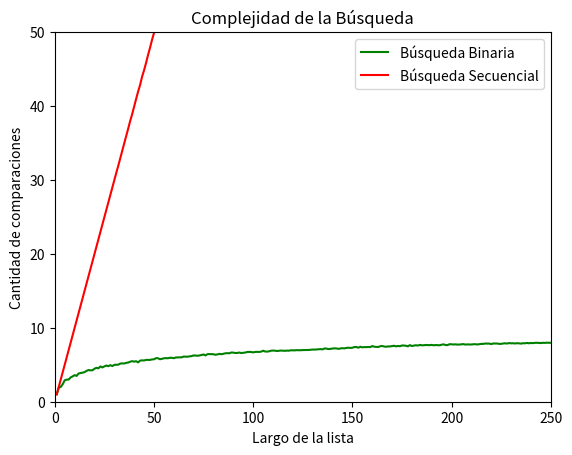

Python code for this plot:
# -*- coding: utf-8 -*-
"""
Created on Tue Sep 14 23:51:47 2021

[redacted]
"""

import random
import matplotlib.pyplot as plt
import numpy as np
#from busqueda_binaria import bbin
#%%
def busqueda_secuencial_(lista, x):
    '''Si x está en la lista devuelve el índice de su primera aparición, 
    de lo contrario devuelve -1. Además devuelve la cantidad de comparaciones
    que hace la función.
    '''
    comps = 0 # inicializo en cero la cantidad de comparaciones
    pos = -1
    for i,z in enumerate(lista):
        comps += 1 # sumo la comparación que estoy por hacer
        if z == x:
            pos = i
            break
    return pos, comps
#%%
def busqueda_binaria(lista, x, verbose = False):
    '''Búsqueda binaria
    Precondición: la lista está ordenada
    Devuelve valor negativo si x no está en lista
    ese valor negativo es la posible ubicación donde insertarlo para que lista siga ordenada;
    Devuelve p tal que lista[p] == x, si x está en lista
    '''
    comps = 0 # inicializo en cero la cantidad de comparaciones
    if verbose:
        print('[DEBUG] izq |der |medio | Valor')
    pos = -1 # Inicializo respuesta, el valor no fue encontrado
    ubi = -1 #posible ubicación Si no se encuentra
    izq = 0  #posicion Inicial Izquierda, siempre es 0
    der = len(lista) - 1 #posicion FInal Derecha, Long -1
    while izq <= der:
        comps += 1 # incrementar cant de comparaciones
        medio = (izq + der) // 2  #Division Entera
        if verbose:
            print(f'[DEBUG] {izq:3d} |{der:>3d} |{medio:3d} | {lista[medio]} | {ubi}')
        if lista[medio] == x:
            pos = medio     # elemento encontrado!
        if lista[medio] > x:
            der = medio - 1 # descarto mitad derecha
            ubi=der
        else:               # if lista[medio] < x:
            izq = medio + 1 # descarto mitad izquierda
            ubi=izq
    if pos<0:       #si no se encontro
        pos=ubi*-1  #devolver posible posicion de insercion en negativo
    return pos,comps
#%%
def generar_lista(n, m):
    '''
    Devuelve una lista ordenada de n elementos diferentes entre 0 y m-1
    '''
    l = random.sample(range(m), k = n)
    l.sort()
    return l
#%%
def generar_elemento(m):
    '''
    devuelve un elemento aleatorio entre 0 y m-1
    '''    
    return random.randint(0, m-1)
#%%
#Ejercicio 6.19: Contar comparaciones en la búsqueda binaria
def experimento_secuencial_promedio(lista, m, k):
    comps_tot = 0
    for i in range(k):
        x = generar_elemento(m)
        comps_tot += busqueda_secuencial_(lista,x)[1]

    comps_prom = comps_tot / k
    return comps_prom
#%%%
#Ejercicio 6.20: Búsqueda binaria vs. búsqueda secuencial
def experimento_binario_promedio(lista, m, k):
    comps_tot = 0
    for i in range(k):
        x = generar_elemento(m)
        comps_tot += busqueda_binaria(lista,x)[1]
    comps_prom = comps_tot / k
    return comps_prom    
#%%    
def test_grafico_experimento_secuencial_promedio():
    '''
    Grafica Resultado de un experimento de promedios utilizando algoritmo de busqueda secuencial.
    '''
    m = 10000
    k = 1000
    
    largos = np.arange(256) + 1 # estos son los largos de listas que voy a usar
    comps_promedio = np.zeros(256) # aca guardo el promedio de comparaciones sobre una lista de largo i, para i entre 1 y 256.

    for i, n in enumerate(largos):
        lista = generar_lista(n, m) # genero lista de largo n
        comps_promedio[i] = experimento_secuencial_promedio(lista, m, k)

    # ahora grafico largos de listas contra operaciones promedio de búsqueda.
    plt.plot(largos,comps_promedio,label = 'Búsqueda Secuencial') #label: permite ponerle un nombre a la curva que se muestra luego con la función plt.legend()
    plt.xlabel("Largo de la lista")             
    plt.ylabel("Cantidad de comparaciones")
    plt.title("Complejidad de la Búsqueda")
    plt.legend()
    plt.show()
#%%
def test_grafico_experimento_binario_promedio():
    '''
    Grafica Resultado de un experimento de promedios utilizando algoritmo de busqueda binaria.
    '''
    m = 10000
    k = 1000
    
    largos = np.arange(256) + 1 # estos son los largos de listas que voy a usar
    comps_promedio = np.zeros(256) # aca guardo el promedio de comparaciones sobre una lista de largo i, para i entre 1 y 256.

    for i, n in enumerate(largos):
        lista = generar_lista(n, m) # genero lista de largo n
        comps_promedio[i] = experimento_binario_promedio(lista, m, k)

    # ahora grafico largos de listas contra operaciones promedio de búsqueda.
    plt.plot(largos,comps_promedio,label = 'Búsqueda Binaria') #label: permite ponerle un nombre a la curva que se muestra luego con la función plt.legend()
    plt.xlabel("Largo de la lista")             
    plt.ylabel("Cantidad de comparaciones")
    plt.title("Complejidad de la Búsqueda")
    plt.legend()
    plt.show()    
#%%
#Ejercicio 6.20: Búsqueda binaria vs. búsqueda secuencial
def graficar_bbin_vs_bseq(m=10000, k=1000):
    '''
    Grafica Resultado de un experimento de promedios utilizando algoritmo de busqueda Secuencial y binaria.
    '''
    largos = np.arange(256) + 1 # estos son los largos de listas que voy a usar
    comps_promedio_secuencial = np.zeros(256) # aca guardo el promedio de comparaciones sobre una lista de largo i, para i entre 1 y 256.
    comps_promedio_binario = np.zeros(256) # aca guardo el promedio de comparaciones sobre una lista de largo i, para i entre 1 y 256.
    for i, n in enumerate(largos):
        lista = generar_lista(n, m) # genero lista de largo n
        comps_promedio_secuencial[i] = experimento_secuencial_promedio(lista, m, k)
        comps_promedio_binario[i] = experimento_binario_promedio(lista, m, k)

    # ahora grafico largos de listas contra operaciones promedio de búsqueda.
    #Multiples graficos en una sola figure
    # fig = plt.figure(figsize=(80,25))
    # fig.tight_layout()
    # ax = plt.subplot(1, 2, 1)  #1Grafico de 1 fila con 2 Columnas]
    # ax.plot(largos,comps_promedio_binario,color='green') #label: permite ponerle un nombre a la curva que se muestra luego con la función plt.legend()
    # ax.set_xlabel("Largo de la lista")
    # ax.set_ylabel("Cantidad de comparaciones")
    # ax.set_title('Búsqueda Binaria')
    
    # ax = plt.subplot(1, 2, 2)  #1Grafico de 1 fila con 2 Columnas]
    # ax.plot(largos,comps_promedio_secuencial,color='red') #label: permite ponerle un nombre a la curva que se muestra luego con la función plt.legend()
    # ax.set_xlabel("Largo de la lista")
    # ax.set_ylabel("Cantidad de comparaciones")
    # ax.set_title('Búsqueda Secuencial')
    
    plt.plot(largos,comps_promedio_binario,label = 'Búsqueda Binaria', color='green') #label: permite ponerle un nombre a la curva que se muestra luego con la función plt.legend()
    plt.plot(largos,comps_promedio_secuencial,label = 'Búsqueda Secuencial',color='red') #label: permite ponerle un nombre a la curva que se muestra luego con la función plt.legend()
    plt.xlabel("Largo de la lista")             
    plt.ylabel("Cantidad de comparaciones")
    plt.title("Complejidad de la Búsqueda")
    plt.xlim(0,250) 
    plt.ylim(0,50) 
    plt.legend()
    plt.show() 
    
#%%
if __name__ == "__main__":
    #test_grafico_experimento_secuencial_promedio()
    #test_grafico_experimento_binario_promedio()
    graficar_bbin_vs_bseq(m=10000, k=1000)